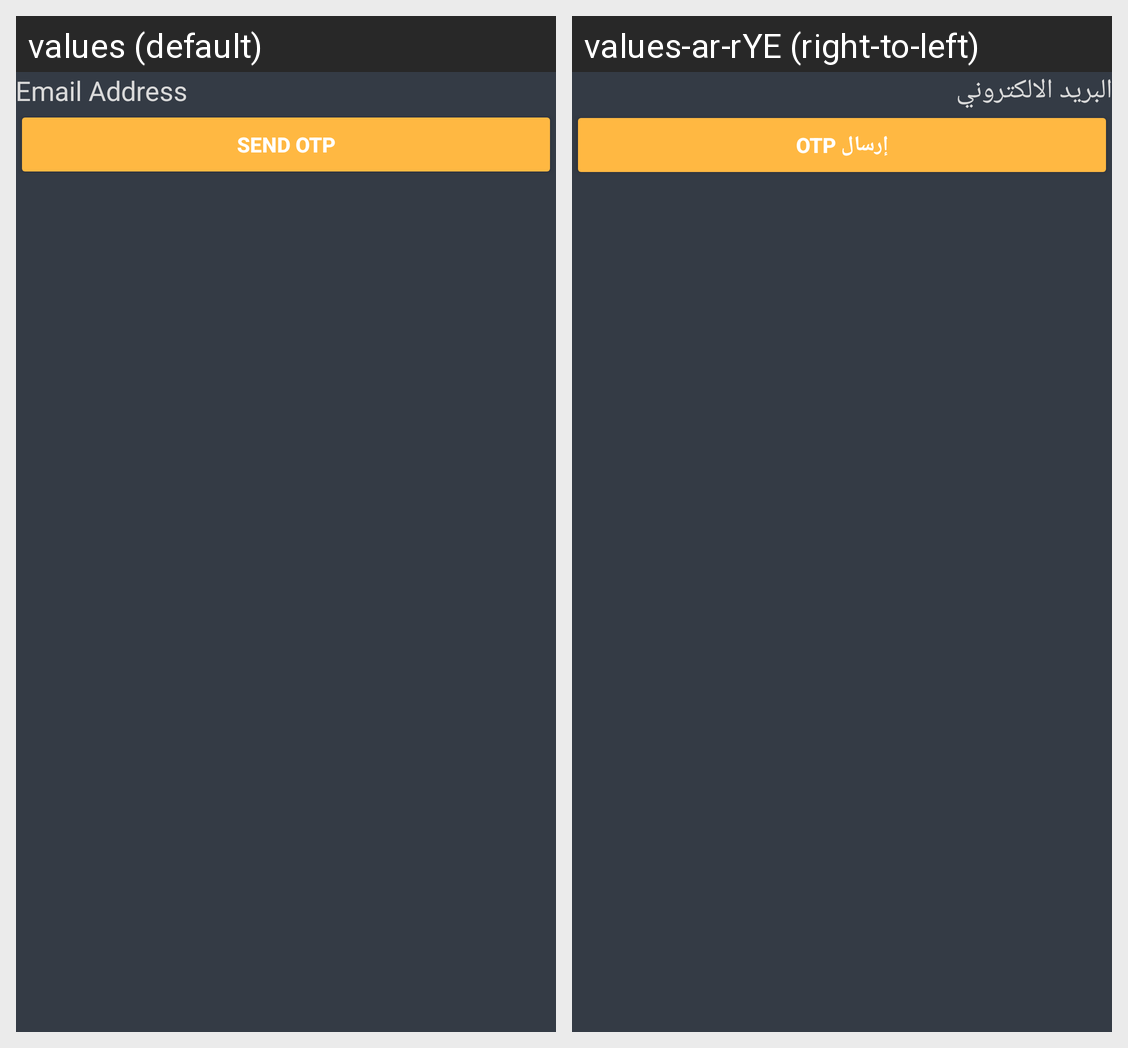

Locale-by-locale string values for the Android screen shown in this grid:
Android screen res/layout/email_check_dialog_style.xml rendered under 2 locales, left to right: values (default), values-ar-rYE (right-to-left). Device: Nexus 5 (rendered at 1080×1920; each locale shown at half size, 540×960, under a caption strip naming it); theme Theme.MaintenanceHouse.
Strings drawn on this screen, with the default value and each locale's value (text and hints the layout hard-codes, and strings that could not be matched under every locale, appear in the picture but are not listed):

email_address
  values: Email Address
  values-ar-rYE: البريد الالكتروني

send_otp
  values: Send OTP
  values-ar-rYE: إرسال OTP
